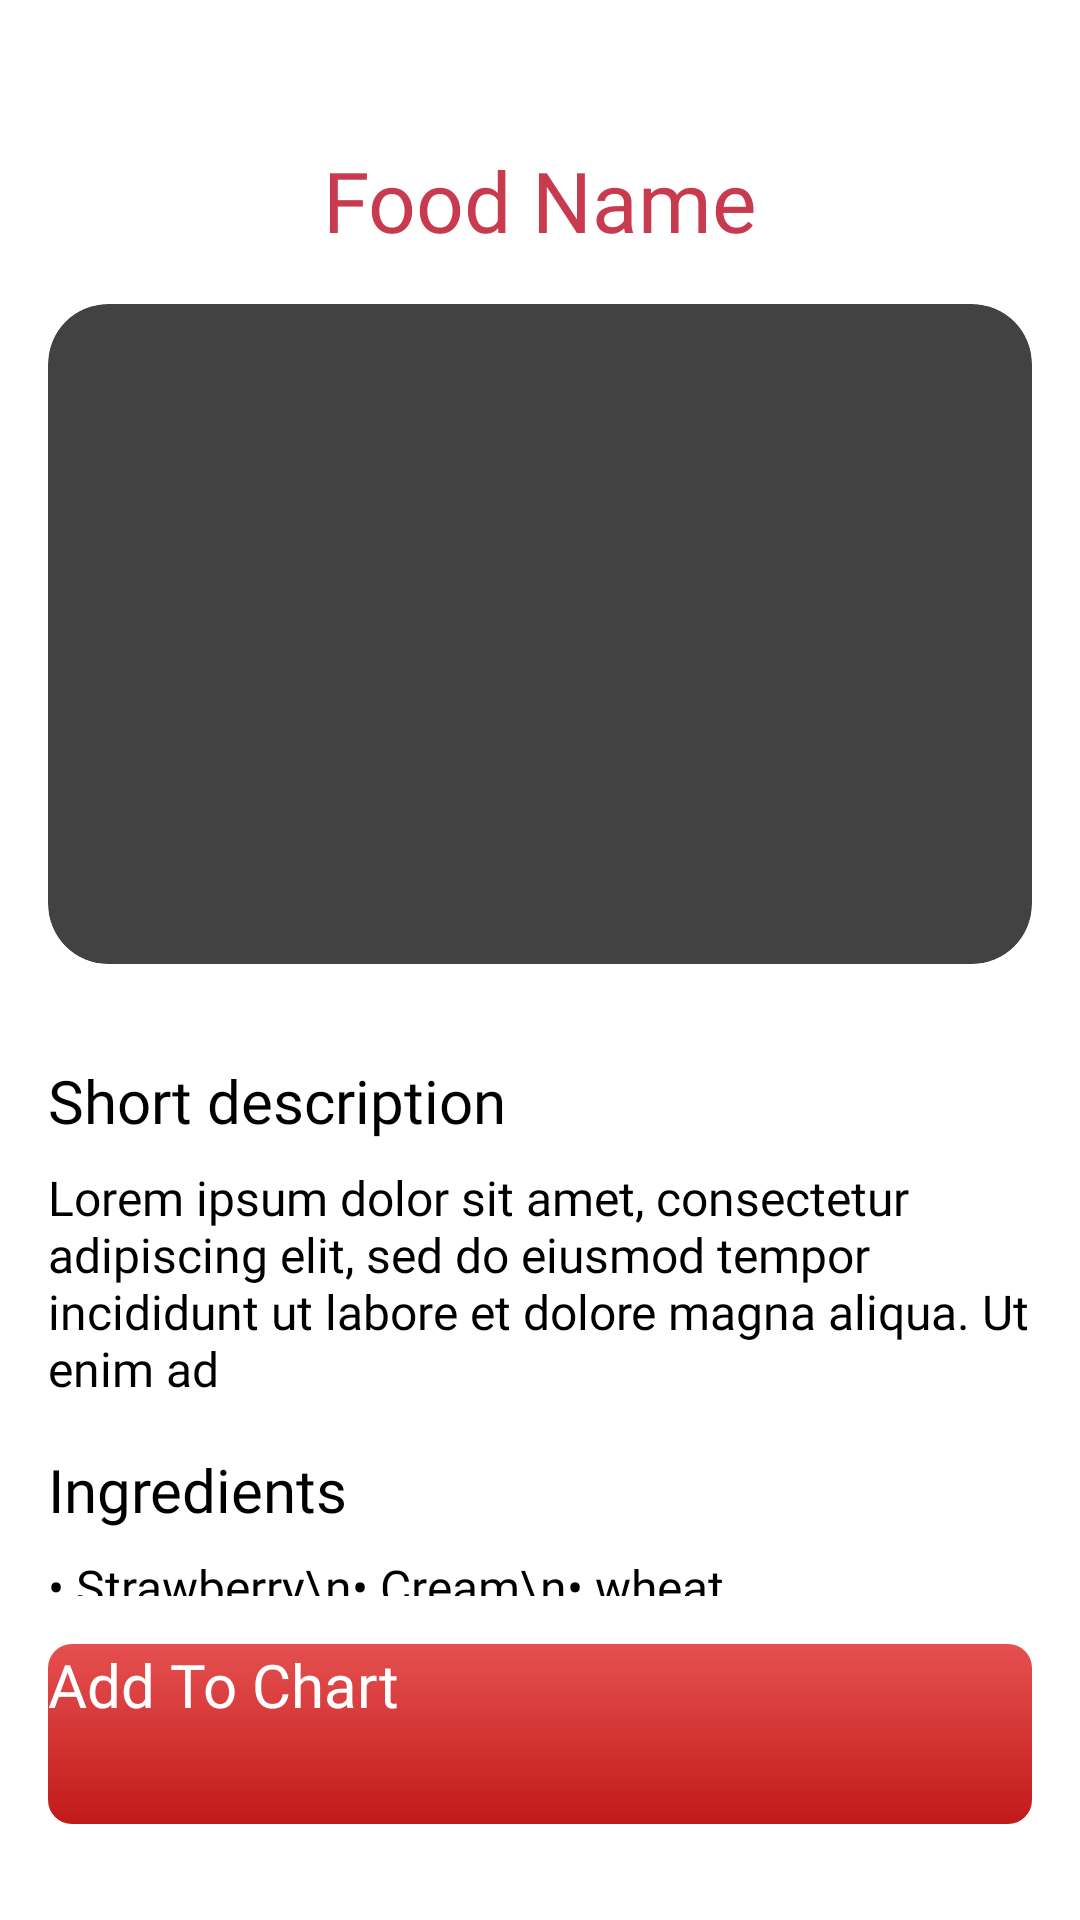

The Android layout XML behind this screen, and the referenced resources:
<!-- AndroidManifest.xml: application theme Theme.WavesOfFood -->
<!-- res/layout/activity_details.xml -->
<?xml version="1.0" encoding="utf-8"?>
<androidx.constraintlayout.widget.ConstraintLayout xmlns:android="http://schemas.android.com/apk/res/android"
    xmlns:app="http://schemas.android.com/apk/res-auto"
    xmlns:tools="http://schemas.android.com/tools"
    android:id="@+id/main"
    android:layout_width="match_parent"
    android:layout_height="match_parent"
    tools:context=".DetailsActivity">

    <ImageButton
        android:id="@+id/backButton"
        android:layout_width="40dp"
        android:layout_height="40dp"
        android:layout_marginStart="16dp"
        android:layout_marginTop="48dp"
        android:background="@android:color/transparent"
        android:scaleType="centerInside"
        app:layout_constraintStart_toStartOf="parent"
        app:layout_constraintTop_toTopOf="parent"
        app:srcCompat="@drawable/left_icon" />

    <TextView
        android:id="@+id/detailFoodName"
        android:layout_width="wrap_content"
        android:layout_height="wrap_content"
        android:layout_marginTop="48dp"
        android:fontFamily="@font/yeonsung_regular"
        android:text="Food Name"
        android:textColor="@color/splash2"
        android:textSize="28sp"
        app:layout_constraintEnd_toEndOf="parent"
        app:layout_constraintStart_toStartOf="parent"
        app:layout_constraintTop_toTopOf="parent" />

    <androidx.cardview.widget.CardView
        android:id="@+id/cardView"
        android:layout_width="0dp"
        android:layout_height="220dp"
        android:layout_marginStart="16dp"
        android:layout_marginTop="16dp"
        android:layout_marginEnd="16dp"
        app:cardCornerRadius="20dp"
        app:layout_constraintEnd_toEndOf="parent"
        app:layout_constraintStart_toStartOf="parent"
        app:layout_constraintTop_toBottomOf="@+id/detailFoodName">

        <ImageView
            android:id="@+id/detailFoodImage"
            android:layout_width="match_parent"
            android:layout_height="match_parent"
            android:scaleType="centerCrop"
            app:srcCompat="@drawable/foodimage" />
    </androidx.cardview.widget.CardView>

    <ScrollView
        android:layout_width="0dp"
        android:layout_height="0dp"
        android:layout_marginTop="16dp"
        android:layout_marginBottom="16dp"
        app:layout_constraintBottom_toTopOf="@+id/addItemButton"
        app:layout_constraintEnd_toEndOf="parent"
        app:layout_constraintStart_toStartOf="parent"
        app:layout_constraintTop_toBottomOf="@+id/cardView">

        <LinearLayout
            android:layout_width="match_parent"
            android:layout_height="wrap_content"
            android:orientation="vertical"
            android:padding="16dp">

            <TextView
                android:layout_width="wrap_content"
                android:layout_height="wrap_content"
                android:fontFamily="@font/yeonsung_regular"
                android:text="Short description"
                android:textColor="@color/black"
                android:textSize="20sp" />

            <TextView
                android:id="@+id/detailDescription"
                android:layout_width="match_parent"
                android:layout_height="wrap_content"
                android:layout_marginTop="8dp"
                android:fontFamily="@font/lato_regular"
                android:text="Lorem ipsum dolor sit amet, consectetur adipiscing elit, sed do eiusmod tempor incididunt ut labore et dolore magna aliqua. Ut enim ad"
                android:textColor="@color/black"
                android:textSize="16sp" />

            <TextView
                android:layout_width="wrap_content"
                android:layout_height="wrap_content"
                android:layout_marginTop="16dp"
                android:fontFamily="@font/yeonsung_regular"
                android:text="Ingredients"
                android:textColor="@color/black"
                android:textSize="20sp" />

            <TextView
                android:id="@+id/detailIngredients"
                android:layout_width="match_parent"
                android:layout_height="wrap_content"
                android:layout_marginTop="8dp"
                android:fontFamily="@font/lato_regular"
                android:text="• Strawberry\n• Cream\n• wheat"
                android:textColor="@color/black"
                android:textSize="16sp" />
        </LinearLayout>
    </ScrollView>

    <androidx.appcompat.widget.AppCompatButton
        android:id="@+id/addItemButton"
        android:layout_width="0dp"
        android:layout_height="60dp"
        android:layout_marginStart="16dp"
        android:layout_marginEnd="16dp"
        android:layout_marginBottom="32dp"
        android:background="@drawable/button_gradient"
        android:fontFamily="@font/yeonsung_regular"
        android:text="Add To Chart"
        android:textAllCaps="false"
        android:textColor="@color/white"
        android:textSize="20sp"
        app:layout_constraintBottom_toBottomOf="parent"
        app:layout_constraintEnd_toEndOf="parent"
        app:layout_constraintStart_toStartOf="parent" />

</androidx.constraintlayout.widget.ConstraintLayout>
<!-- resources referenced by this layout -->
<resources>
  <color name="black">#FF000000</color>
  <color name="splash2">#c83a4d</color>
  <color name="white">#FFFFFFFF</color>
  <!-- drawable button_gradient (drawable) -->
  <?xml version="1.0" encoding="utf-8"?>
  <shape xmlns:android="http://schemas.android.com/apk/res/android">
  <gradient android:angle="-45" android:startColor="#e65050" android:endColor="#c21a1a"/>
      <corners android:radius="8dp"/>
  </shape>
  <!-- drawable foodimage: png bitmap (drawable, 133515 bytes) -->
  <!-- drawable left_icon: png bitmap (drawable, 742 bytes) -->
</resources>
